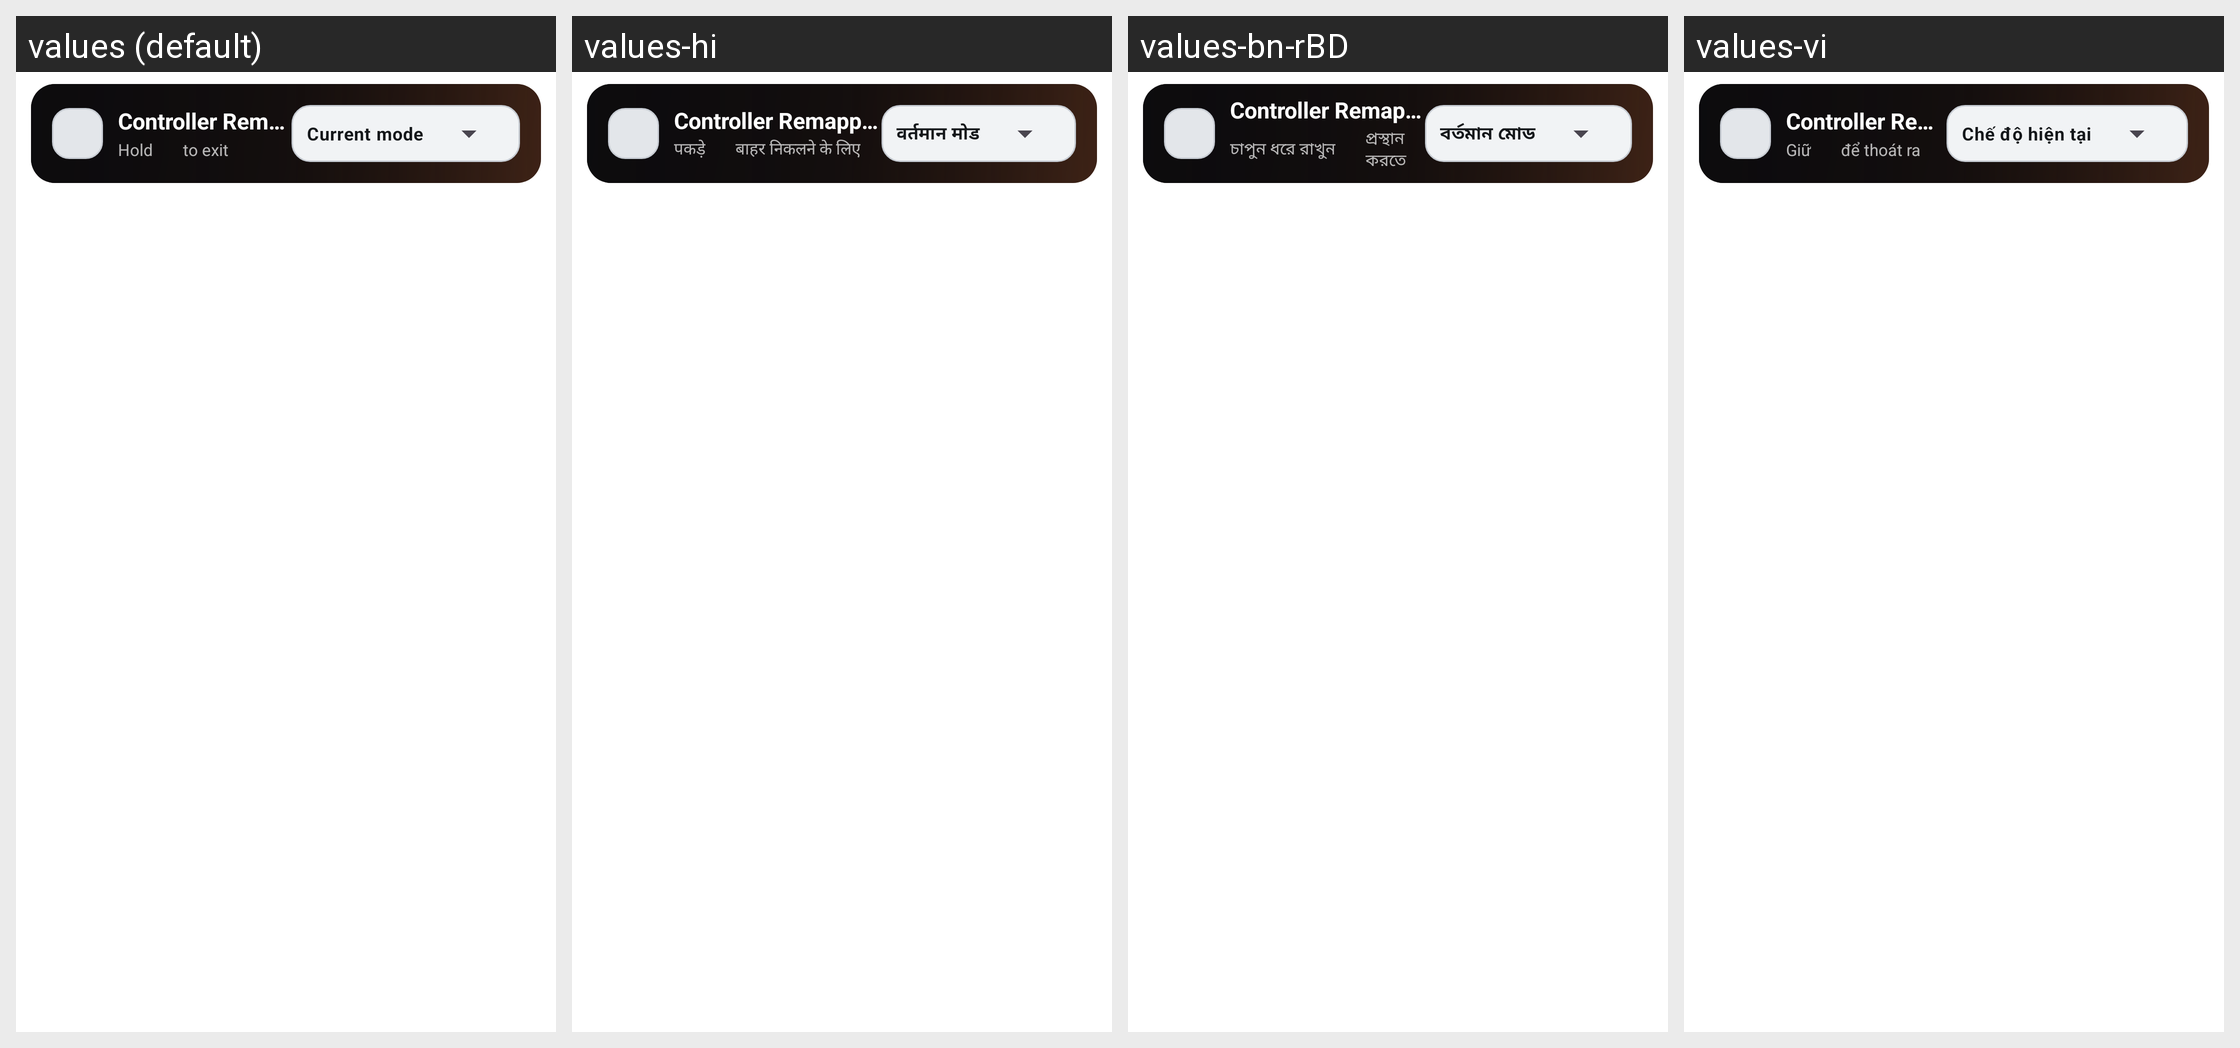

The same Android screen rendered under several of its app's locales, left to right. List the strings drawn on it with the default value and each locale's translation.
Android screen res/layout/fragment_controller_remapper.xml rendered under 4 locales, left to right: values (default), values-hi, values-bn-rBD, values-vi. Device: Nexus 5 (rendered at 1080×1920; each locale shown at half size, 540×960, under a caption strip naming it); theme AppTheme.
Other locales in the repository, not shown: values-af, values-ar, values-az-rAZ, values-ba, values-ca, values-cs, values-da, values-de, values-el, values-en-rGB, values-es, values-et-rEE, values-fa-rIR, values-fi, values-fil, values-fr, values-hu, values-in, values-it, values-iw, values-ja, values-kk, values-ko, values-la, values-lol-rAA, values-lt, values-mn-rMN, values-ms, values-nl, values-no, values-pl, values-pt, values-pt-rBR, values-ro, values-rpr, values-ru, values-sk-rSK, values-sr, values-sv, values-th, values-tr, values-tt, values-uk, values-zh-rCN, values-zh-rTW.
Strings drawn on this screen, with the default value and each locale's value (text and hints the layout hard-codes, and strings that could not be matched under every locale, appear in the picture but are not listed):

controller_remapper_exit_part1
  values: Hold
  values-hi: पकड़े
  values-bn-rBD: চাপুন ধরে রাখুন
  values-vi: Giữ

controller_remapper_exit_part2
  values: to exit
  values-hi: बाहर निकलने के लिए
  values-bn-rBD: প্রস্থান করতে
  values-vi: để thoát ra

controller_remapper_operating_mode
  values: Current mode
  values-hi: वर्तमान मोड
  values-bn-rBD: বর্তমান মোড
  values-vi: Chế độ hiện tại
